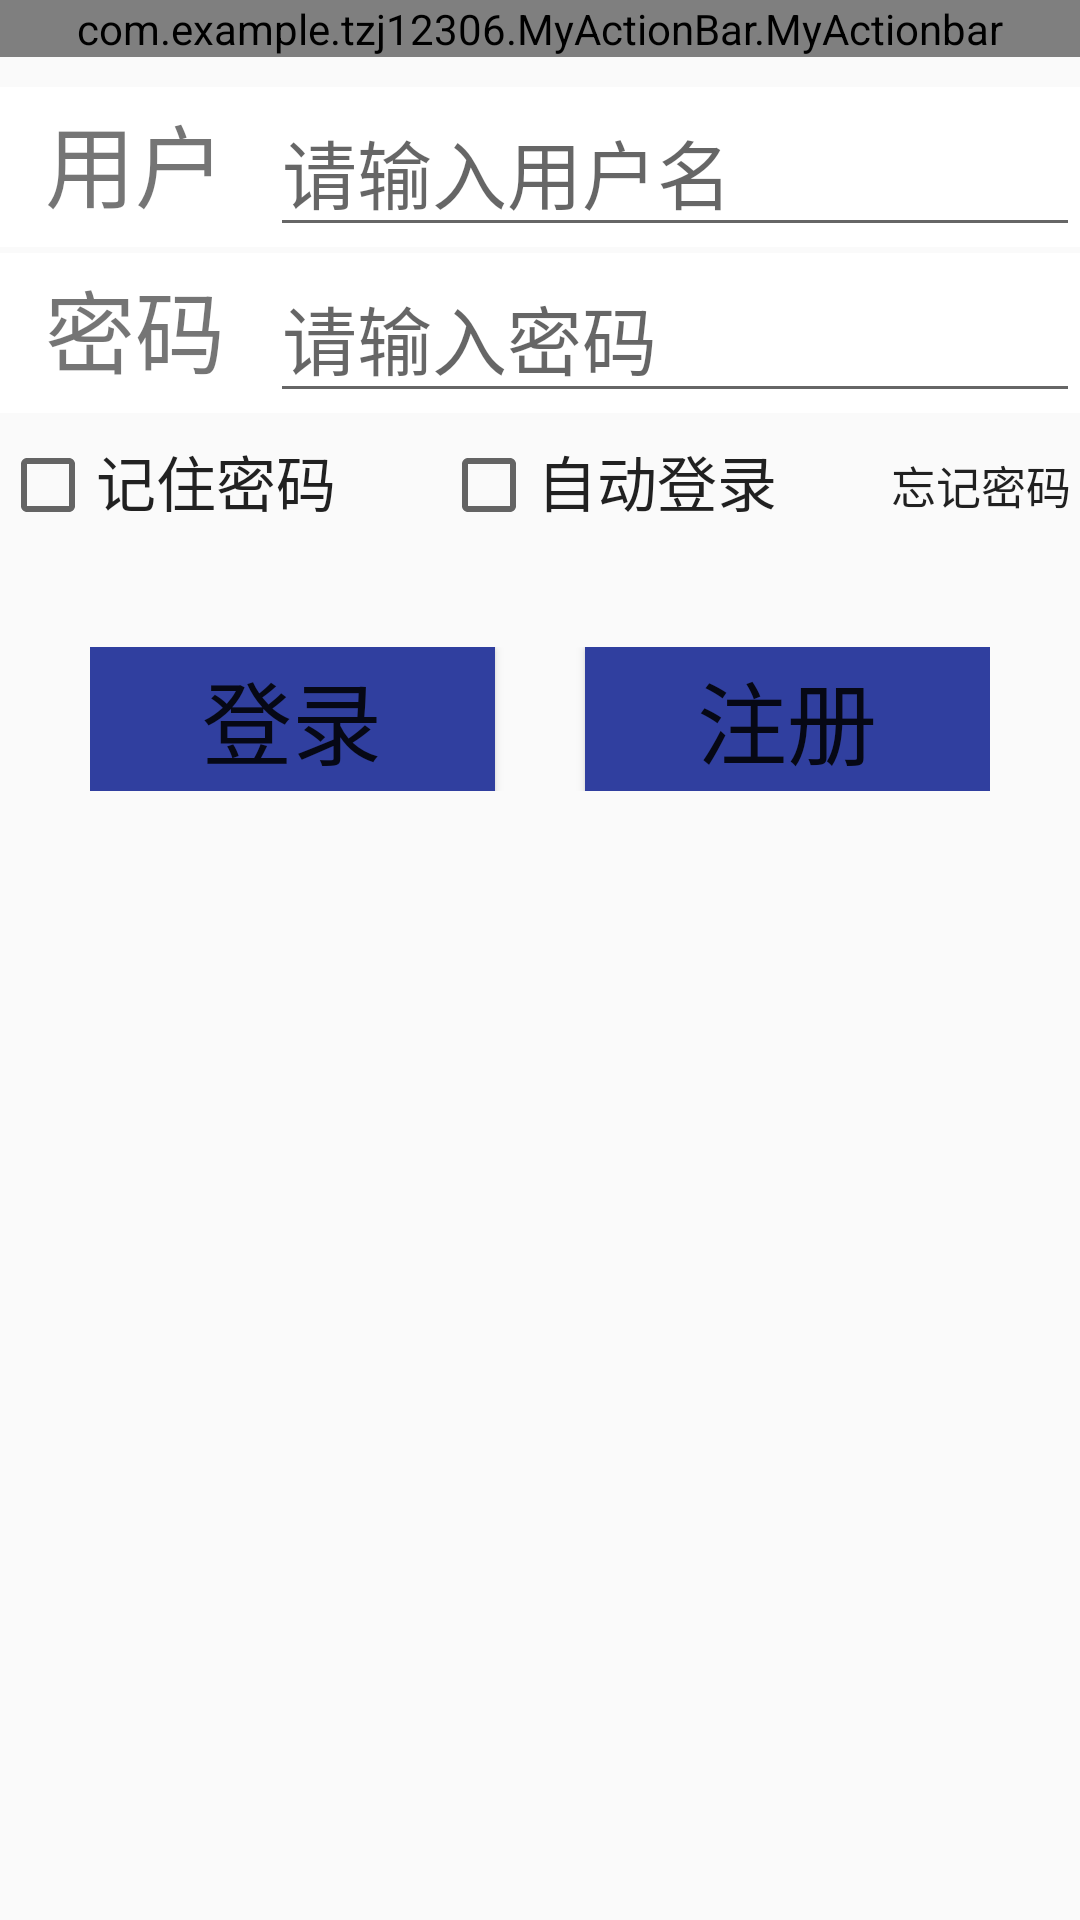

This screen was rendered from an Android layout file. Write that file and the resources it references.
<!-- AndroidManifest.xml: application theme AppTheme -->
<!-- res/layout/activity_login.xml -->
<?xml version="1.0" encoding="utf-8"?>
<LinearLayout
    xmlns:android="http://schemas.android.com/apk/res/android"
    xmlns:tools="http://schemas.android.com/tools"
    android:layout_width="match_parent"
    android:layout_height="match_parent"
    android:orientation="vertical"
    tools:context="com.example.tzj12306.UI.LoginActivity"
    android:background="#FAFAFA"
    >
    <com.example.tzj12306.MyActionBar.MyActionbar
        android:layout_width="match_parent"
        android:layout_height="wrap_content"></com.example.tzj12306.MyActionBar.MyActionbar>
    <ImageView
        android:layout_width="wrap_content"
        android:layout_height="wrap_content"
        android:scaleType="centerCrop"
        android:src="@drawable/icon"
        android:layout_gravity="center_horizontal"
        android:layout_margin="5dp"/>
    <LinearLayout
        android:layout_width="match_parent"
        android:layout_height="wrap_content"
        android:orientation="vertical">
        <LinearLayout
            android:layout_width="match_parent"
            android:layout_height="wrap_content"
            android:orientation="horizontal"
            android:background="#FFFFFF">
            <TextView
                android:layout_width="0dp"
                android:layout_height="wrap_content"
                android:layout_weight="1"
                android:text="用户"
                android:textSize="30dp"
                android:gravity="center"/>
            <EditText
                android:id="@+id/et_login_id"
                android:layout_width="0dp"
                android:layout_height="wrap_content"
                android:layout_weight="3"
                android:textSize="25dp"
                android:hint="请输入用户名"/>
        </LinearLayout>
        <LinearLayout
            android:layout_width="match_parent"
            android:layout_height="wrap_content"
            android:orientation="horizontal"
            android:background="#FFFFFF"
            android:layout_marginTop="2dp">
            <TextView
                android:layout_width="0dp"
                android:layout_height="wrap_content"
                android:layout_weight="1"
                android:text="密码"
                android:textSize="30dp"
                android:gravity="center"/>
            <EditText
                android:id="@+id/et_login_password"
                android:layout_width="0dp"
                android:layout_height="wrap_content"
                android:layout_weight="3"
                android:inputType="textPassword"
                android:textSize="25dp"
                android:hint="请输入密码"/>
        </LinearLayout>
        <LinearLayout
            android:layout_width="match_parent"
            android:layout_height="wrap_content"
            android:orientation="horizontal">
            <LinearLayout
                android:layout_width="0dp"
                android:layout_weight="2"
                android:layout_height="wrap_content"
                android:orientation="horizontal"
                android:layout_gravity="center"
                android:layout_marginRight="15dp">
                <CheckedTextView
                    android:id="@+id/ctv_login_remember"
                    android:layout_width="0dp"
                    android:layout_height="wrap_content"
                    android:layout_weight="2"
                    android:drawableLeft="?android:attr/listChoiceIndicatorMultiple"
                    android:text="记住密码"
                    android:textSize="20dp"
                    android:clickable="true"
                    android:checked="false"
                    android:gravity="left"/>
            </LinearLayout>
            <LinearLayout
                android:layout_width="0dp"
                android:layout_weight="2"
                android:layout_height="wrap_content"
                android:orientation="horizontal"
                android:layout_gravity="center"
                android:layout_marginRight="15dp">
                <CheckedTextView
                    android:id="@+id/ctv_login_autologin"
                    android:layout_width="0dp"
                    android:layout_height="wrap_content"
                    android:layout_weight="2"
                    android:drawableLeft="?android:attr/listChoiceIndicatorMultiple"
                    android:text="自动登录"
                    android:textSize="20dp"
                    android:clickable="true"
                    android:checked="false"
                    android:gravity="left"/>
            </LinearLayout>
            <LinearLayout
                android:layout_width="0dp"
                android:layout_weight="1"
                android:layout_height="wrap_content"
                android:orientation="horizontal">
                <Button
                    android:layout_width="wrap_content"
                    android:layout_height="wrap_content"
                    android:text="忘记密码"
                    android:textSize="15dp"
                    android:background="#00000000"/>
            </LinearLayout>
        </LinearLayout>
        <LinearLayout
            android:layout_width="match_parent"
            android:layout_height="wrap_content"
            android:orientation="horizontal"
            android:padding="30dp">
            <Button
                android:id="@+id/button_login"
                android:layout_width="0dp"
                android:layout_height="wrap_content"
                android:layout_weight="1"
                android:textSize="30dp"
                android:text="登录"
                android:layout_marginRight="15dp"
                android:background="@color/colorPrimaryDark"/>
            <Button
                android:id="@+id/button_register"
                android:layout_width="0dp"
                android:layout_height="wrap_content"
                android:layout_weight="1"
                android:textSize="30dp"
                android:text="注册"
                android:layout_marginLeft="15dp"
                android:background="@color/colorPrimaryDark"/>
        </LinearLayout>
    </LinearLayout>

</LinearLayout>
<!-- resources referenced by this layout -->
<resources>
  <color name="colorPrimaryDark">#303F9F</color>
  <style name="AppTheme" parent="Theme.AppCompat.Light.DarkActionBar">
          
          <item name="colorPrimary">@color/colorPrimary</item>
          <item name="colorPrimaryDark">@color/colorPrimaryDark</item>
          <item name="colorAccent">@color/colorAccent</item>
          <item name="windowActionBar">false</item>
          <item name="windowNoTitle">true</item>
      </style>
  <color name="colorPrimary">#3F51B5</color>
  <color name="colorAccent">#000000</color>
</resources>
